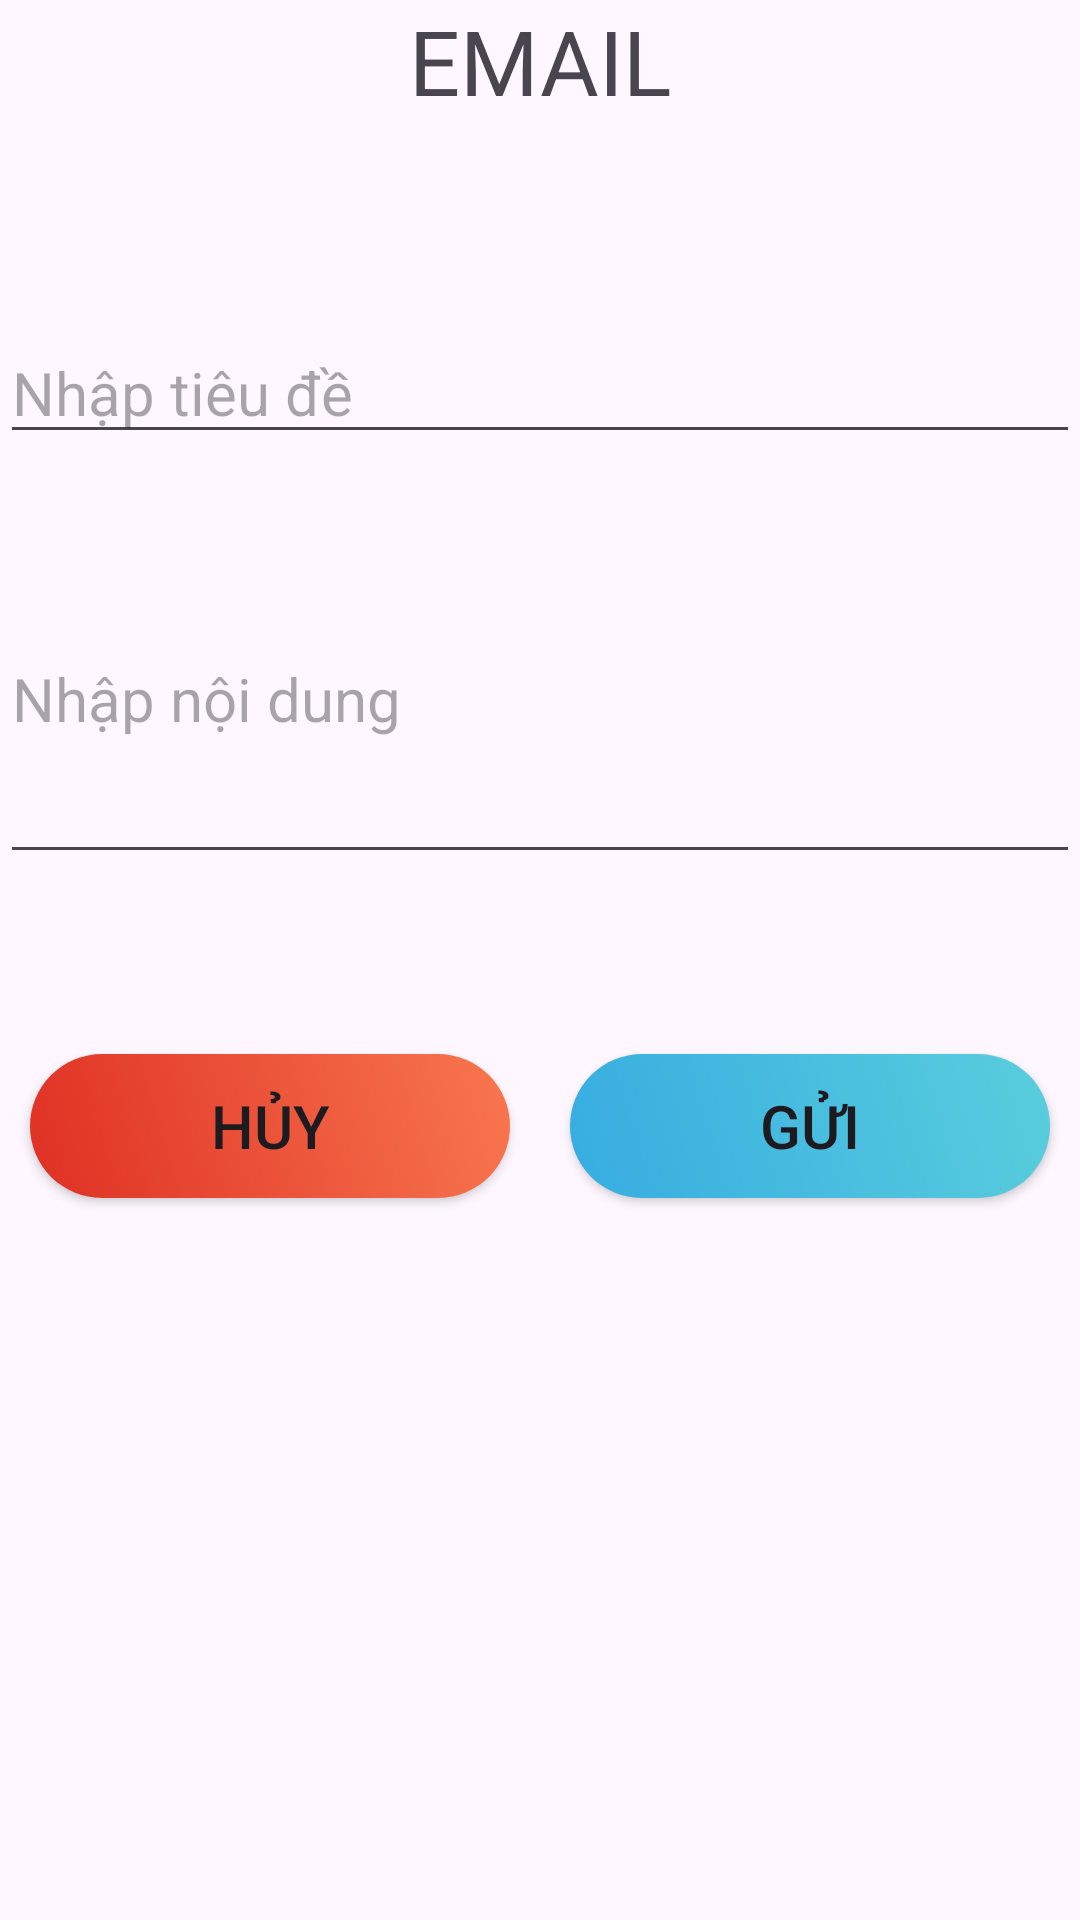

Android layout source for this screen:
<!-- AndroidManifest.xml: application theme Theme.GiaoDien -->
<!-- res/layout/activity_mail.xml -->
<?xml version="1.0" encoding="utf-8"?>
<LinearLayout xmlns:android="http://schemas.android.com/apk/res/android"
    android:layout_width="match_parent"
    android:layout_height="match_parent"
    xmlns:app="http://schemas.android.com/apk/res-auto"
    android:orientation="vertical">

    <TextView
        android:layout_gravity="center_horizontal"
        android:layout_width="wrap_content"
        android:layout_height="wrap_content"
        android:text="EMAIL"
        android:textSize="30dp"
        android:layout_marginBottom="20dp"/>
    <TextView
        android:id="@+id/mail"
        android:layout_width="match_parent"
        android:layout_height="wrap_content"
        android:textSize="20dp"
        android:layout_marginBottom="20dp"/>

    <EditText
        android:id="@+id/tieuDe"
        android:layout_width="match_parent"
        android:layout_height="wrap_content"
        android:textSize="20dp"
        android:hint="Nhập tiêu đề"
        android:layout_marginBottom="20dp"/>

    <EditText
        android:id="@+id/noiDung"
        android:layout_width="match_parent"
        android:layout_height="120dp"
        android:textSize="20dp"
        android:hint="Nhập nội dung"
        android:layout_marginBottom="20dp"/>

    <LinearLayout
        android:layout_weight="10"
        android:layout_width="match_parent"
        android:layout_height="wrap_content"
        android:orientation="horizontal"
        android:layout_marginTop="30dp"
        android:weightSum="1">

        <Button
            android:id="@+id/huy"
            app:backgroundTint="@null"
            android:background="@drawable/huy"
            android:layout_width="150dp"
            android:textSize="20dp"
            android:layout_height="wrap_content"
            android:text="Hủy"
            android:layout_weight="0.5"
            android:layout_margin="10dp"/>

        <Button
            android:id="@+id/gui"
            android:layout_width="150dp"
            android:layout_height="wrap_content"
            android:background="@drawable/luu"
            android:text="Gửi"
            android:textSize="20dp"
            app:backgroundTint="@null"
            android:layout_weight="0.5"
            android:layout_margin="10dp"/>
    </LinearLayout>

</LinearLayout>
<!-- resources referenced by this layout -->
<resources>
  <!-- drawable huy (drawable) -->
  <?xml version="1.0" encoding="utf-8"?>
  <shape xmlns:android="http://schemas.android.com/apk/res/android">
      <corners android:radius="100dp"></corners>
      <gradient android:angle="45" android:startColor="#DF3024" android:endColor="#F8774F"></gradient>
  </shape>
  <!-- drawable luu (drawable) -->
  <?xml version="1.0" encoding="utf-8"?>
  <shape xmlns:android="http://schemas.android.com/apk/res/android">
      <corners android:radius="100dp"></corners>
      <gradient android:angle="45" android:startColor="#37ACE1" android:endColor="#59CEDD"></gradient>
  </shape>
  <style name="Theme.GiaoDien" parent="Base.Theme.GiaoDien" />
  <style name="Base.Theme.GiaoDien" parent="Theme.Material3.DayNight.NoActionBar">
          
          
      </style>
</resources>
